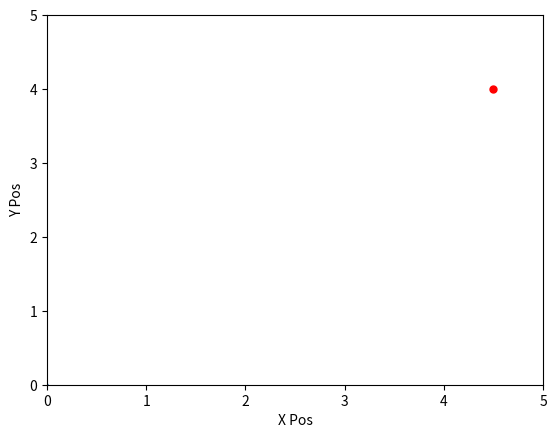

Python code for this plot:
import matplotlib.pyplot as plt
from matplotlib.animation import FuncAnimation
from math import cos, sin, sqrt

pos = [0.0, 0.0]
velocity = [0.0, 0.0]

max_speed = 2.0

centre_x = 4.0
centre_y = 4.0
R = 0.5

Kp = 2.5 # proportional - accelerator
Kd = 2.0 # derivative - brakes

x_pos = []
y_pos = []

dt = 0.01

def update(frame):
    t = frame * dt

    x_target = centre_x + R * cos(t)
    y_target = centre_y + R * sin(t)

    ax_control = Kp * (x_target - pos[0]) - Kd * velocity[0]
    ay_control = Kp * (y_target - pos[1]) - Kd * velocity[1]

    acceleration = [ax_control, ay_control]

    velocity[0] += acceleration[0] * dt
    velocity[1] += acceleration[1] * dt

    speed = sqrt((velocity[0]**2) + (velocity[1]**2))
    print(speed)
    if speed > max_speed:
        scale = max_speed / speed
        velocity[0] *= scale
        velocity[1] *= scale

    pos[0] += velocity[0] * dt
    pos[1] += velocity[1] * dt

    x_pos.append(pos[0])
    y_pos.append(pos[1])

    line.set_data(x_pos, y_pos)
    target_point.set_data([x_target], [y_target])

    return line, target_point

fig, ax = plt.subplots()

ax.set_xlim(0, 5)
ax.set_ylim(0, 5)

line, = ax.plot([], [])
target_point, = ax.plot([], [], 'ro', markersize=5)

ani = FuncAnimation(fig, update, frames=500, interval=20, blit=True)

plt.xlabel('X Pos')
plt.ylabel('Y Pos')

plt.show()
